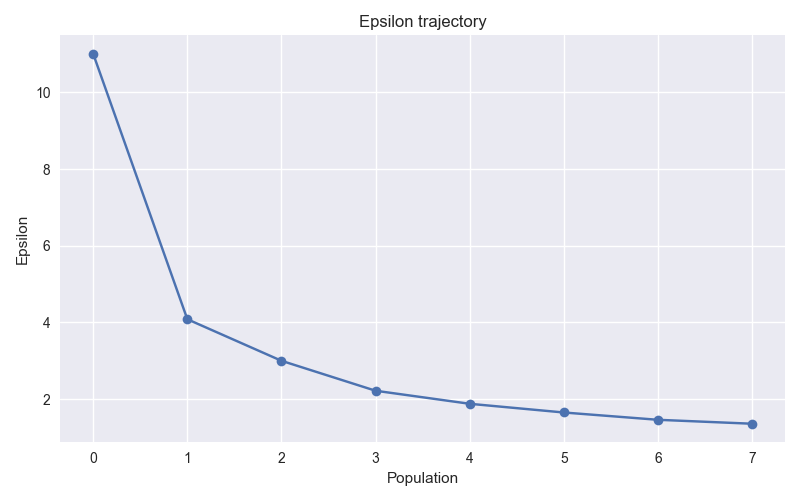

Data behind this chart, as committed beside it:
t, epsilon
-1, inf
0, 11.01
1, 4.084
2, 3
3, 2.219
4, 1.878
5, 1.651
6, 1.461
7, 1.358
